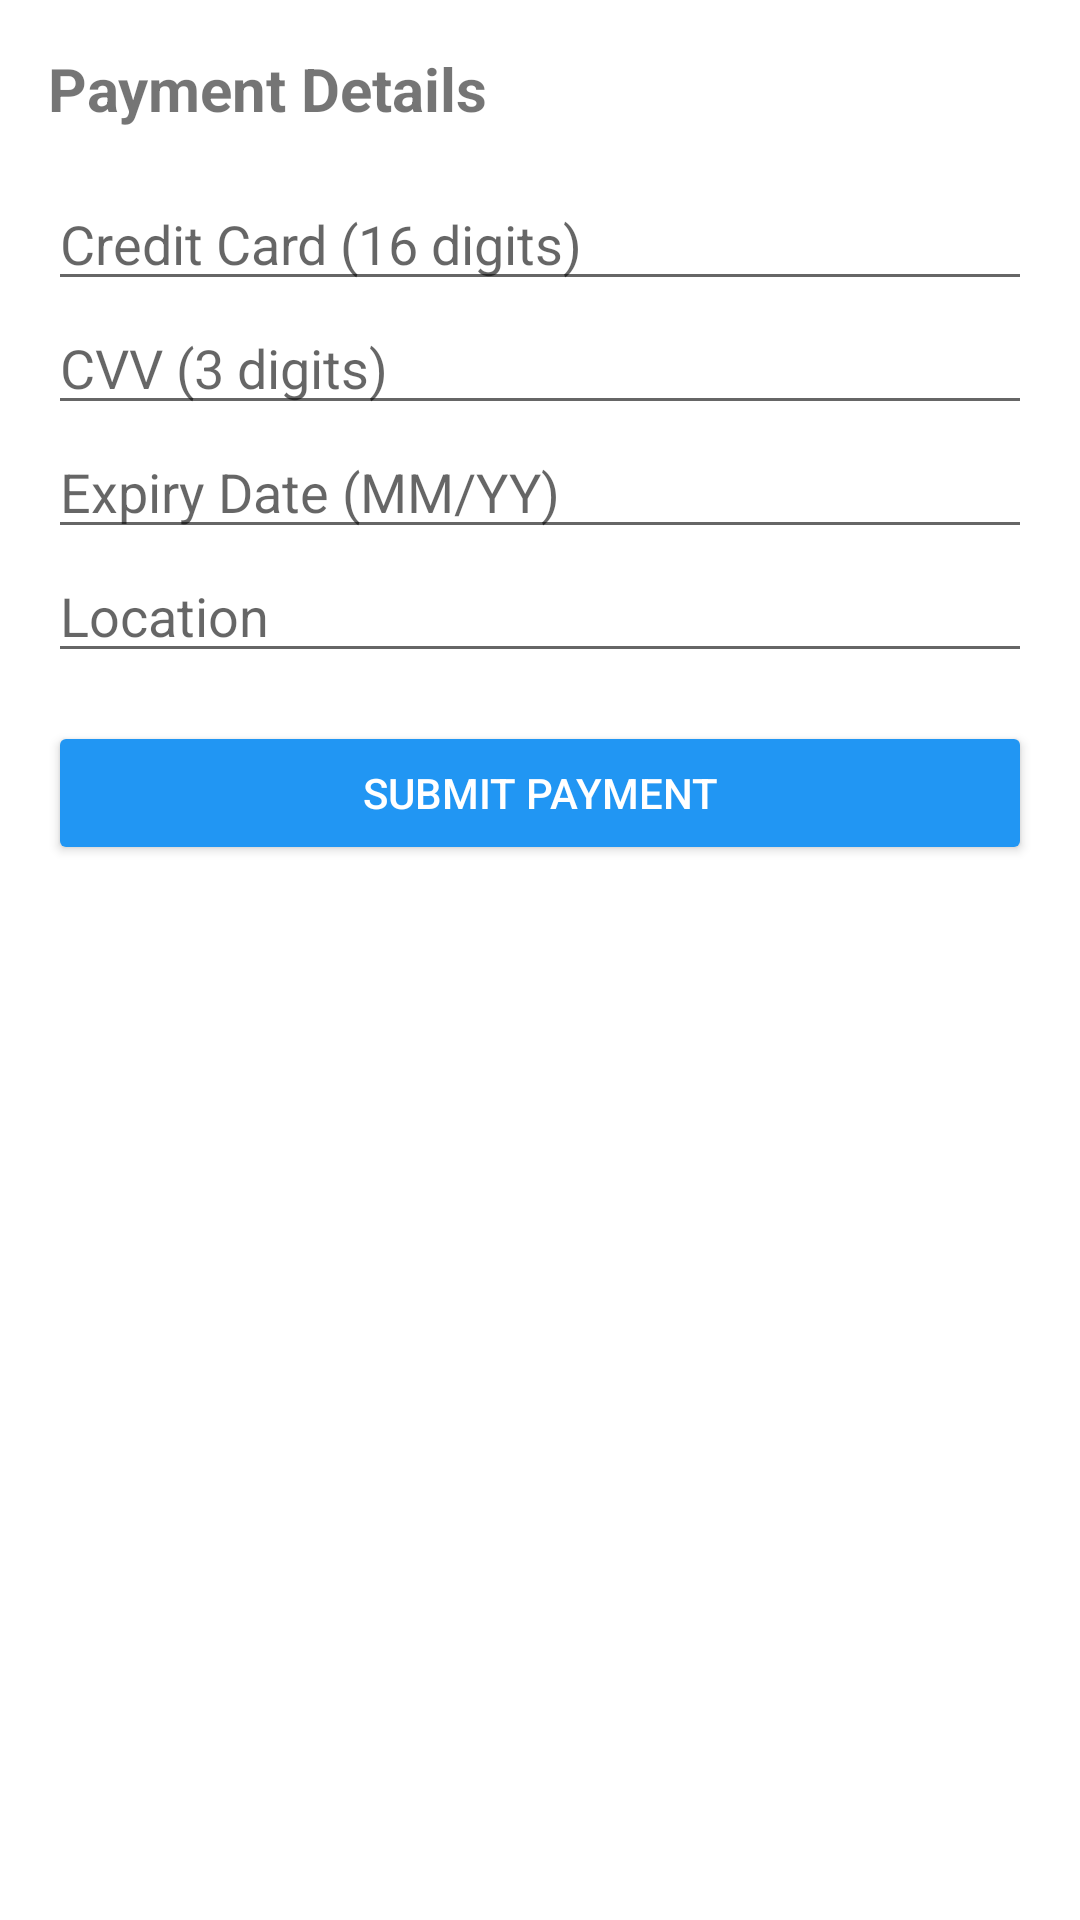

Write the Android layout XML for this screen, with the resource values it uses.
<!-- AndroidManifest.xml: application theme AppTheme -->
<!-- res/layout/dialog_payment.xml -->
<?xml version="1.0" encoding="utf-8"?>
<LinearLayout xmlns:android="http://schemas.android.com/apk/res/android"
    android:layout_width="match_parent"
    android:layout_height="wrap_content"
    android:orientation="vertical"
    android:padding="16dp"
    android:background="#FFFFFF">

    <TextView
        android:layout_width="match_parent"
        android:layout_height="wrap_content"
        android:text="Payment Details"
        android:textSize="20sp"
        android:textStyle="bold"
        android:paddingBottom="16dp" />

    <EditText
        android:id="@+id/creditCardInput"
        android:layout_width="match_parent"
        android:layout_height="wrap_content"
        android:hint="Credit Card (16 digits)"
        android:inputType="number"
        android:maxLength="16" />

    <EditText
        android:id="@+id/cvvInput"
        android:layout_width="match_parent"
        android:layout_height="wrap_content"
        android:hint="CVV (3 digits)"
        android:inputType="number"
        android:maxLength="3" />

    <EditText
        android:id="@+id/expiryDateInput"
        android:layout_width="match_parent"
        android:layout_height="wrap_content"
        android:hint="Expiry Date (MM/YY)"
        android:inputType="text" />

    <EditText
        android:id="@+id/locationInput"
        android:layout_width="match_parent"
        android:layout_height="wrap_content"
        android:hint="Location"
        android:inputType="text" />

    <Button
        android:id="@+id/submitPaymentButton"
        android:layout_width="match_parent"
        android:layout_height="wrap_content"
        android:text="Submit Payment"
        android:backgroundTint="#2196F3"
        android:textColor="#FFFFFF"
        android:layout_marginTop="16dp" />
</LinearLayout>
<!-- resources referenced by this layout -->
<resources>
  <style name="AppTheme" parent="Theme.AppCompat.Light.NoActionBar">
          
          <item name="colorPrimary">@color/colorPrimary</item>
          <item name="colorPrimaryDark">@color/colorPrimaryDark</item>
          <item name="colorAccent">@color/colorAccent</item>
          
          <item name="windowActionBar">false</item>
          <item name="windowNoTitle">true</item>
      </style>
  <color name="colorPrimary">#2196F3</color>
  <color name="colorPrimaryDark">#1976D2</color>
  <color name="colorAccent">#FF4081</color>
</resources>
